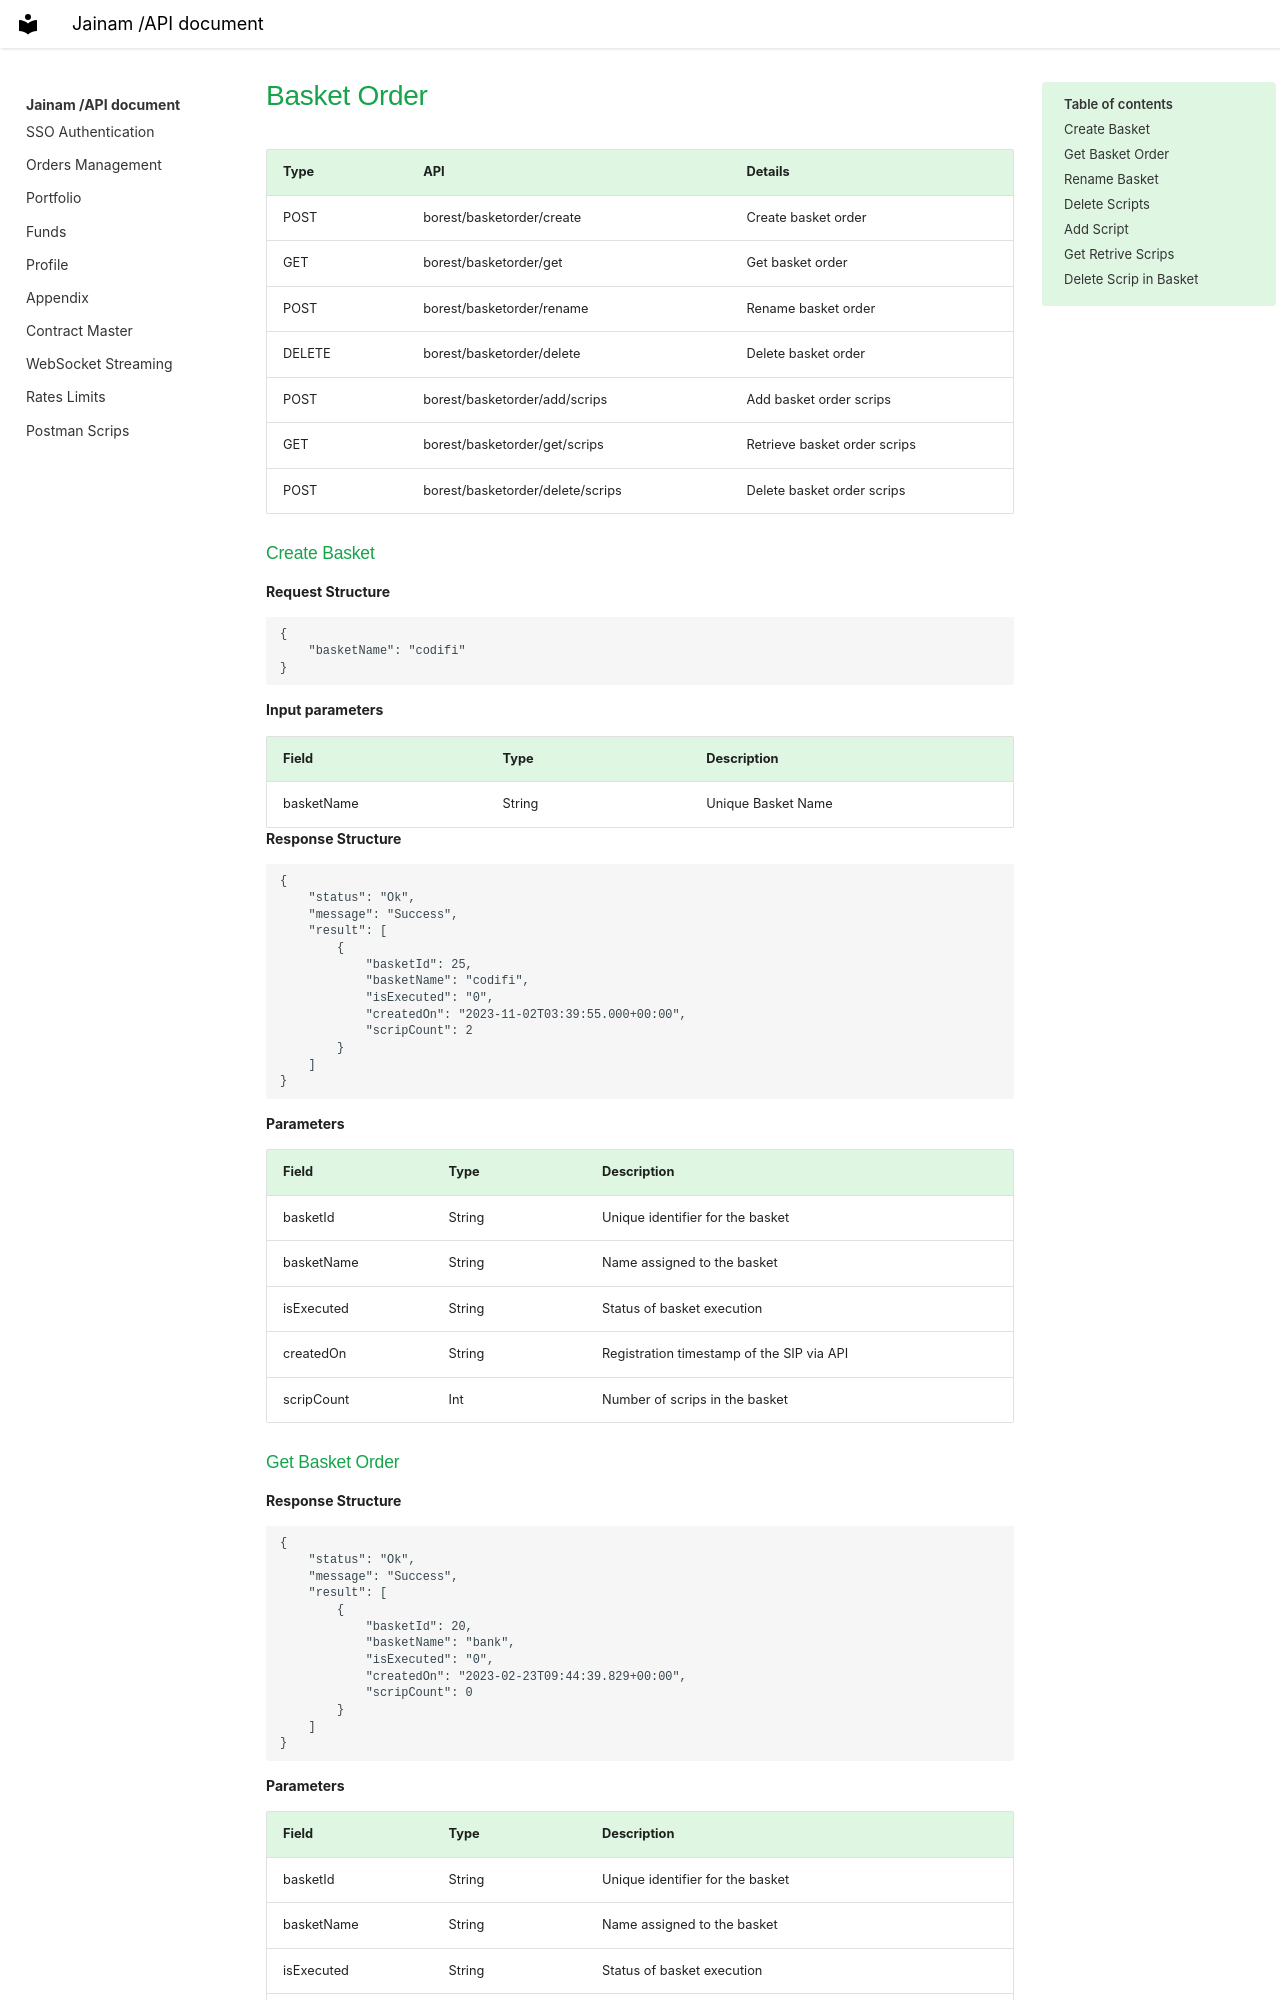

repository: Gopika0111/Jainam_API_Docs_V1 · page: Basket Order.html · generator: mkdocs

---
title: Basket Order
---

# Basket Order

| Type   | API                              | Details                      |
| ------ | -------------------------------- | ---------------------------- |
| POST   | borest/basketorder/create        | Create basket order          |
| GET    | borest/basketorder/get           | Get basket order             |
| POST   | borest/basketorder/rename        | Rename basket order          |
| DELETE | borest/basketorder/delete        | Delete basket order          |
| POST   | borest/basketorder/add/scrips    | Add basket order scrips      |
| GET    | borest/basketorder/get/scrips    | Retrieve basket order scrips |
| POST   | borest/basketorder/delete/scrips | Delete basket order scrips   |

### Create Basket

**Request Structure**

```
{
    "basketName": "codifi"
}

```

**Input parameters**

| Field      | Type   | Description        |
| ---------- | ------ | ------------------ |
| basketName | String | Unique Basket Name |

**Response Structure**

```
{
    "status": "Ok",
    "message": "Success",
    "result": [
        {
            "basketId": 25,
            "basketName": "codifi",
            "isExecuted": "0",
            "createdOn": "2023-11-02T03:39:55.000+00:00",
            "scripCount": 2
        }
    ]
}
```

**Parameters**

| Field      | Type   | Description                               |
| ---------- | ------ | ----------------------------------------- |
| basketId   | String | Unique identifier for the basket          |
| basketName | String | Name assigned to the basket               |
| isExecuted | String | Status of basket execution                |
| createdOn  | String | Registration timestamp of the SIP via API |
| scripCount | Int    | Number of scrips in the basket            |

### Get Basket Order

**Response Structure**

```
{
    "status": "Ok",
    "message": "Success",
    "result": [
        {
            "basketId": 20,
            "basketName": "bank",
            "isExecuted": "0",
            "createdOn": "2023-02-23T09:44:39.829+00:00",
            "scripCount": 0
        }
    ]
}
```

**Parameters**

| Field      | Type   | Description                               |
| ---------- | ------ | ----------------------------------------- |
| basketId   | String | Unique identifier for the basket          |
| basketName | String | Name assigned to the basket               |
| isExecuted | String | Status of basket execution                |
| createdOn  | String | Registration timestamp of the SIP via API |
| scripCount | Int    | Number of scrips in the basket            |

### Rename Basket

**Request Structure**

```
{
    "basketName" : "bank1",
    "basketId" :20,
}

```

**Input parameters**

| Field      | Type   | Description        |
| ---------- | ------ | ------------------ |
| basketName | String | Unique Basket Name |
| basketId   | String | Unique Basket ID   |

**Response Structure**

```
{
    "status": "Ok",
    "message": "Success",
    "result": [
        {
            "basketId": 20,
            "basketName": "bank1",
            "isExecuted": "0",
            "createdOn": "2023-02-23T09:44:39.829+00:00",
            "scripCount": 0
        }
    ]
}

```

**Parameters**

| Field      | Type   | Description                               |
| ---------- | ------ | ----------------------------------------- |
| basketId   | String | Unique identifier for the basket          |
| basketName | String | Name assigned to the basket               |
| isExecuted | String | Status of basket execution                |
| createdOn  | String | Registration timestamp of the SIP via API |
| scripCount | Int    | Number of scrips in the basket            |

### Delete Scripts

**Response Structure**

```
{
    "status": "Ok",
    "message": "Success",
    "result": [
        {
            "basketId": 61,
            "basketName": "er",
            "isExecuted": "1",
            "createdOn": "2023-11-24T03:13:04.000+00:00",
            "scripCount": 3
        },
    ]
}

```

**Parameters**

| Field      | Type   | Description                               |
| ---------- | ------ | ----------------------------------------- |
| basketId   | String | Unique identifier for the basket          |
| basketName | String | Name assigned to the basket               |
| isExecuted | String | Status of basket execution                |
| createdOn  | String | Registration timestamp of the SIP via API |
| scripCount | Int    | Number of scrips in the basket            |
